Run: headless pygame with SDL's dummy video driver; simulated clock (each Clock.tick advances the game by its frame time, no real sleeping); random seed 0; keys injected as events and as key.get_pressed() state; no mouse input.
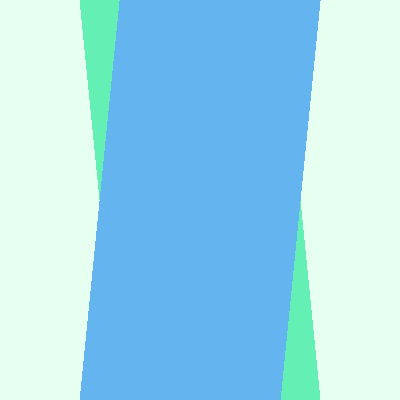
Frame 1 of 1 · flips 1–60 · no input

The pygame program that drew these frames:

import pygame
pygame.init()

window = pygame.display.set_mode([400, 400])

left_color = (100, 180, 240)
right_color = (100, 240, 180)

offset = 0

frames = 0

while frames <= 100:

    offset += 2

    window.fill((230, 255, 240))

    p1 = (offset, 0)
    p2 = (200 + offset, 0)
    p3 = (400 - offset, 400)
    p4 = (200 - offset, 400)

    p5 = (offset, 400)
    p6 = (200 + offset, 400)
    p7 = (400 - offset, 0)
    p8 = (200 - offset, 0)

    pygame.draw.polygon(window, right_color, [p5, p6, p7, p8])
    pygame.draw.polygon(window, left_color, [p1, p2, p3, p4])

    pygame.display.flip()
    pygame.time.wait(40)

    frames += 1
    print(frames-1)

    if frames > 100:
        pygame.QUIT
